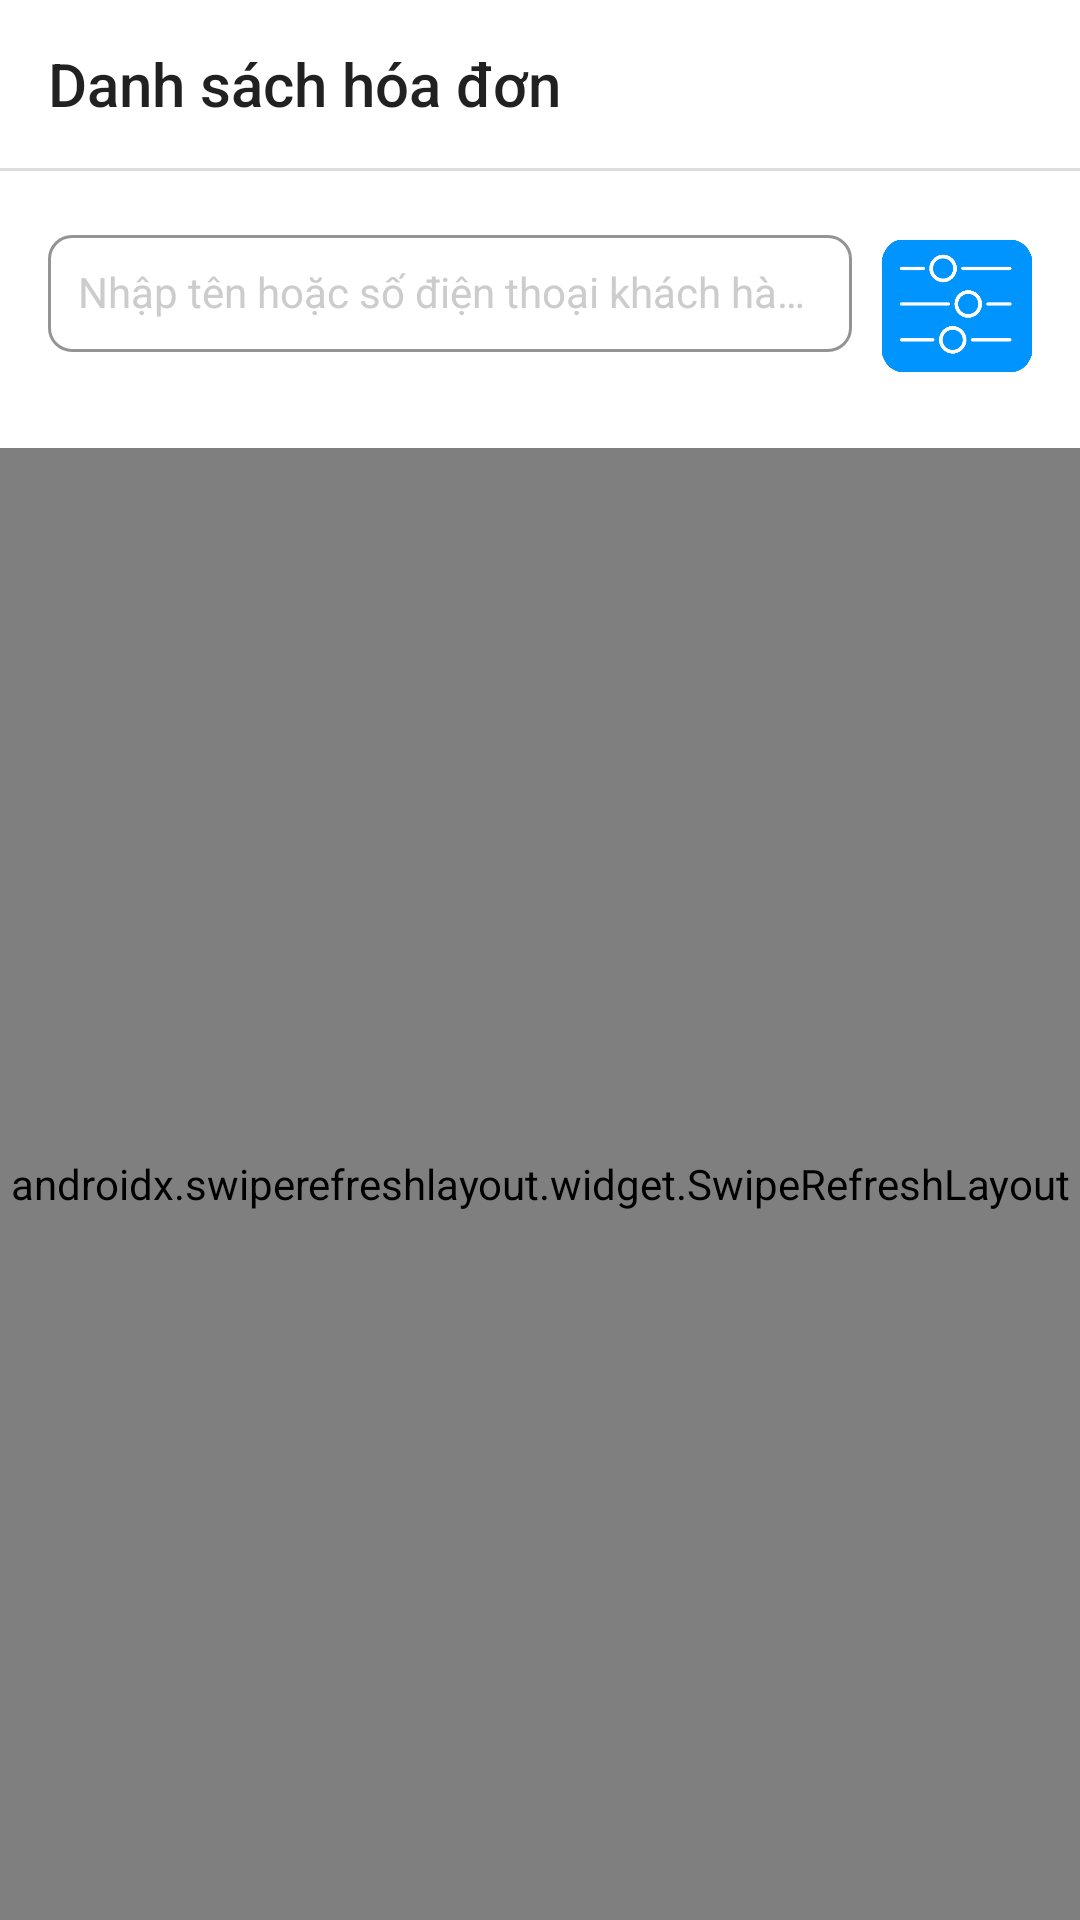

Here is an Android app screen rendered from its layout file. Give the layout XML and the strings, colors and styles it references.
<!-- AndroidManifest.xml: application theme Theme.Selling_medicine_app -->
<!-- res/layout/activity_history_sales_list.xml -->
<?xml version="1.0" encoding="utf-8"?>
<androidx.core.widget.NestedScrollView xmlns:android="http://schemas.android.com/apk/res/android"
    xmlns:app="http://schemas.android.com/apk/res-auto"
    xmlns:tools="http://schemas.android.com/tools"
    android:layout_width="match_parent"
    android:layout_height="match_parent"
    android:id="@+id/vHistorySalesList"
    android:background="#fff"
    android:fillViewport="true">

    <LinearLayout
        android:layout_width="match_parent"
        android:layout_height="wrap_content"
        android:orientation="vertical">

        <androidx.appcompat.widget.Toolbar
            android:id="@+id/toolbar_historySales"
            android:layout_width="match_parent"
            android:layout_height="wrap_content"
            app:title="Danh sách hóa đơn"/>

        <View
            android:layout_width="match_parent"
            android:layout_height="1dp"
            android:background="#dddddd"/>

        <LinearLayout
            android:layout_width="match_parent"
            android:layout_height="wrap_content"
            android:orientation="vertical"
            android:padding="16dp"
            android:layout_gravity="center">

            <LinearLayout
                android:layout_width="match_parent"
                android:layout_height="wrap_content"
                android:orientation="horizontal">

                <com.google.android.material.textfield.TextInputLayout
                    android:layout_width="0dp"
                    android:layout_height="wrap_content"
                    android:layout_weight="1"
                    style="@style/prop_textInputLayout_search_home">

                    <com.google.android.material.textfield.TextInputEditText
                        android:id="@+id/search_history_salesList"
                        android:layout_width="match_parent"
                        android:layout_height="wrap_content"
                        style="@style/prop_search_home"
                        android:drawableLeft="@drawable/ic_search"
                        android:hint="Nhập tên hoặc số điện thoại khách hàng"
                        android:imeOptions="actionDone"
                        android:inputType="text" />
                </com.google.android.material.textfield.TextInputLayout>

                <ImageView
                    android:id="@+id/btn_filter_history_salesList"
                    android:layout_width="50dp"
                    android:layout_height="50dp"
                    android:layout_marginStart="10dp"
                    android:layout_marginTop="4dp"
                    android:src="@drawable/filter_corner"/>
            </LinearLayout>

        </LinearLayout>

        <FrameLayout
            android:id="@+id/frameHistorySalesList"
            android:layout_width="match_parent"
            android:layout_height="match_parent">

            <androidx.swiperefreshlayout.widget.SwipeRefreshLayout
                android:id="@+id/swipeRefresh"
                android:layout_width="match_parent"
                android:layout_height="match_parent">

                <androidx.recyclerview.widget.RecyclerView
                    android:scrollbars="vertical"
                    android:scrollbarThumbVertical="@color/divider_color"
                    android:id="@+id/recycleview_historySales"
                    android:layout_width="match_parent"
                    android:layout_height="wrap_content"
                    android:background="@color/loading" />

            </androidx.swiperefreshlayout.widget.SwipeRefreshLayout>

            <LinearLayout
                android:layout_width="match_parent"
                android:layout_height="wrap_content"
                android:orientation="vertical"
                android:layout_gravity="center"
                android:id="@+id/noDataAvailable"
                android:visibility="gone">
                <ImageView
                    android:layout_gravity="center"
                    android:layout_width="wrap_content"
                    android:layout_height="wrap_content"
                    android:background="@drawable/nodata_available"/>
                <TextView
                    android:layout_gravity="center"
                    android:layout_width="match_parent"
                    android:layout_height="wrap_content"
                    android:text="Không có hóa đơn nào!"
                    android:textAlignment="center"
                    android:textSize="18dp"
                    android:textStyle="bold|italic"
                    android:textColor="#000"/>
            </LinearLayout>

        </FrameLayout>

    </LinearLayout>

</androidx.core.widget.NestedScrollView>
<!-- resources referenced by this layout -->
<resources>
  <color name="divider_color">#FF5722</color>
  <color name="loading">#dddddd</color>
  <!-- drawable filter_corner: png bitmap (drawable, 10514 bytes) -->
  <!-- drawable nodata_available: png bitmap (drawable, 3002 bytes) -->
  <style name="prop_search_home" parent="Base.Theme.Selling_medicine_app">
          <item name="android:layout_width">match_parent</item>
          <item name="android:layout_height">50dp</item>
          <item name="android:textColorHint">#CCCCCC</item>
          <item name="android:textColor">#000000</item>
          <item name="android:padding">10dp</item>
          <item name="android:imeOptions">actionNext</item>
          <item name="android:background">@drawable/edittext_border</item>
      </style>
  <style name="prop_textInputLayout_search_home" parent="Base.Theme.Selling_medicine_app">
          <item name="android:layout_width">0dp</item>
          <item name="android:layout_height">wrap_content</item>
          <item name="android:textColorHint">#CCCCCC</item>
          <item name="boxBackgroundMode">outline</item>
          <item name="android:layout_marginBottom">16dp</item>
          <item name="boxStrokeColor">#CCCCCC</item>
          <item name="boxCornerRadiusTopStart">8dp</item>
          <item name="boxCornerRadiusTopEnd">8dp</item>
          <item name="boxCornerRadiusBottomStart">8dp</item>
          <item name="boxCornerRadiusBottomEnd">8dp</item>
          <item name="android:textColor">#000000</item>
      </style>
  <style name="Theme.Selling_medicine_app" parent="Base.Theme.Selling_medicine_app" />
  <style name="Base.Theme.Selling_medicine_app" parent="Theme.AppCompat.DayNight.NoActionBar">
          
          
      </style>
</resources>
